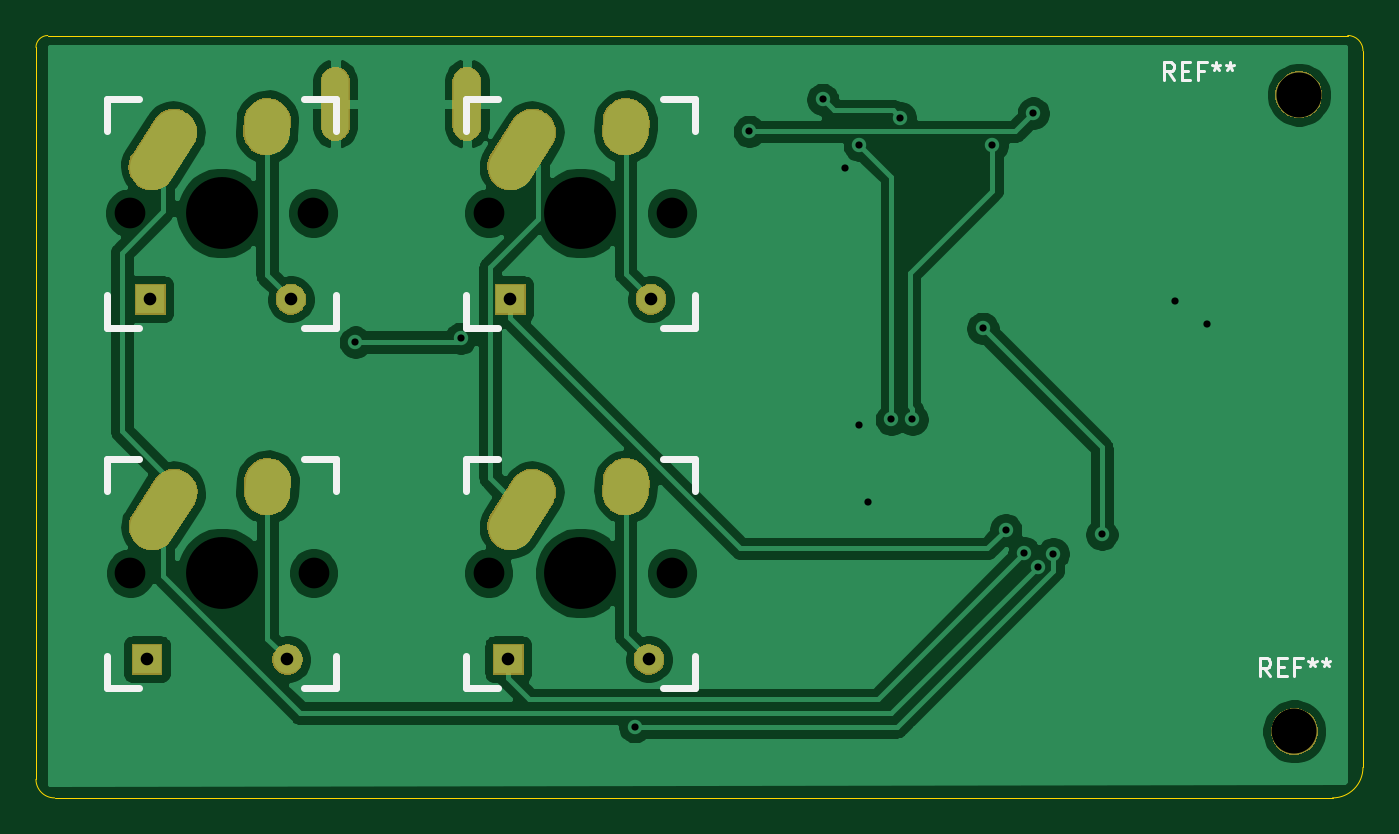
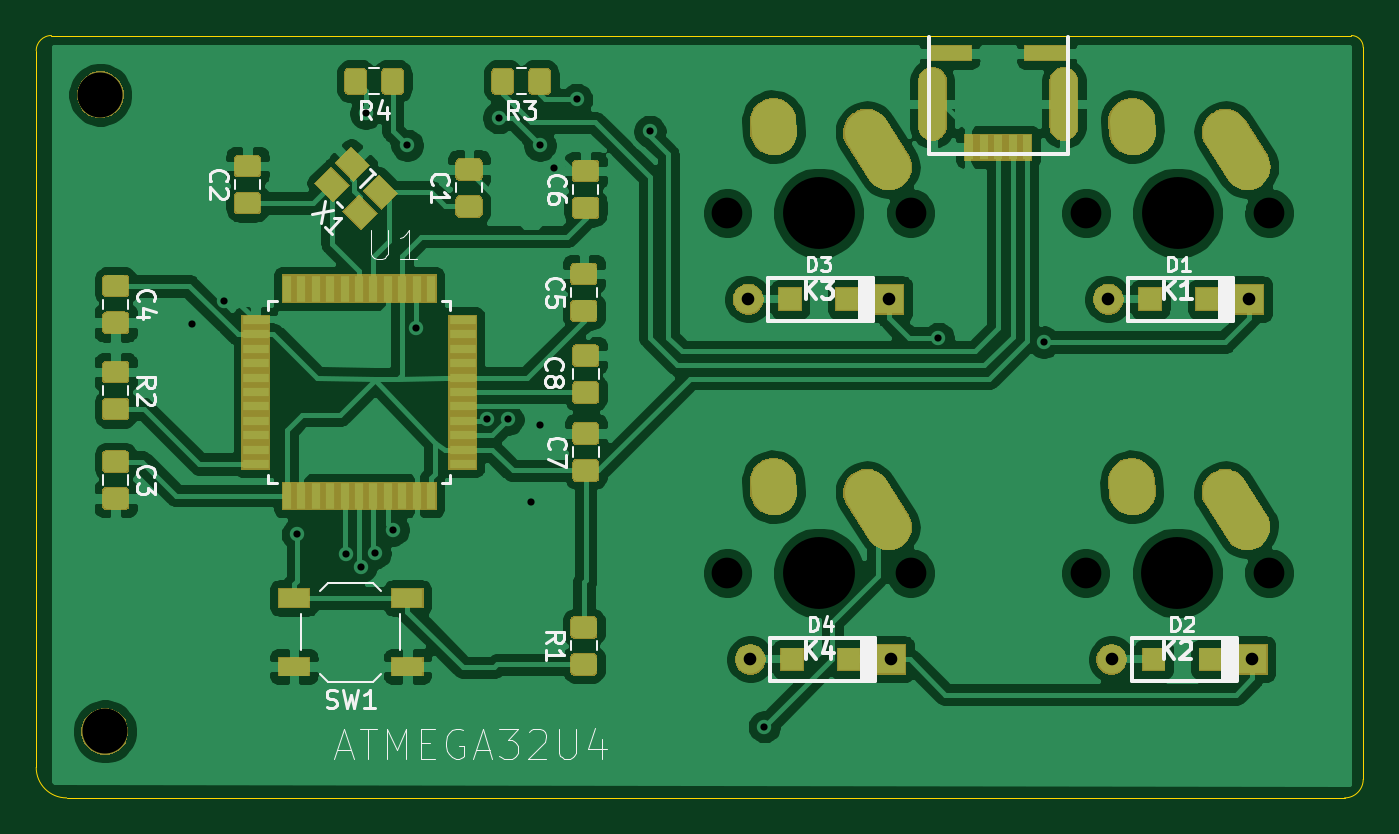
Circuit board: 10 layer files. Board 73.6 x 42.3 mm.
- bottom_copper: 4Keys-B_Cu.gbl (224488 bytes)
- bottom_mask: 4Keys-B_Mask.gbs (48356 bytes)
- paste: 4Keys-B_Paste.gbp (46566 bytes)
- bottom_silk: 4Keys-B_SilkS.gbo (21014 bytes)
- outline: 4Keys-Edge_Cuts.gm1 (1009 bytes)
- top_copper: 4Keys-F_Cu.gtl (77973 bytes)
- top_mask: 4Keys-F_Mask.gts (21120 bytes)
- paste: 4Keys-F_Paste.gtp (501 bytes)
- top_silk: 4Keys-F_SilkS.gto (4298 bytes)
- drill: 4Keys.drl (1533 bytes)

=== bottom_copper: 4Keys-B_Cu.gbl (224488 bytes, source omitted) ===
=== bottom_mask: 4Keys-B_Mask.gbs (48356 bytes, source omitted) ===
=== paste: 4Keys-B_Paste.gbp (46566 bytes, source omitted) ===
=== bottom_silk: 4Keys-B_SilkS.gbo (21014 bytes, source omitted) ===
=== outline: 4Keys-Edge_Cuts.gm1 ===
G04 #@! TF.GenerationSoftware,KiCad,Pcbnew,(5.1.5)-3*
G04 #@! TF.CreationDate,2020-04-12T12:06:53+02:00*
G04 #@! TF.ProjectId,4Keys,344b6579-732e-46b6-9963-61645f706362,rev?*
G04 #@! TF.SameCoordinates,Original*
G04 #@! TF.FileFunction,Profile,NP*
%FSLAX46Y46*%
G04 Gerber Fmt 4.6, Leading zero omitted, Abs format (unit mm)*
G04 Created by KiCad (PCBNEW (5.1.5)-3) date 2020-04-12 12:06:53*
%MOMM*%
%LPD*%
G04 APERTURE LIST*
%ADD10C,0.050000*%
G04 APERTURE END LIST*
D10*
X173062500Y-87000000D02*
X102187500Y-87000000D01*
X174750000Y-45562500D02*
X174750000Y-85312500D01*
X101812500Y-44718750D02*
X173906250Y-44718750D01*
X101156250Y-85968750D02*
X101156250Y-45375000D01*
X174750000Y-85312500D02*
G75*
G02X173062500Y-87000000I-1687500J0D01*
G01*
X102187500Y-87000000D02*
G75*
G02X101156250Y-85968750I0J1031250D01*
G01*
X101156250Y-45375000D02*
G75*
G02X101812500Y-44718750I656250J0D01*
G01*
X173906250Y-44718750D02*
G75*
G02X174750000Y-45562500I0J-843750D01*
G01*
M02*

=== top_copper: 4Keys-F_Cu.gtl (77973 bytes, source omitted) ===
=== top_mask: 4Keys-F_Mask.gts (21120 bytes, source omitted) ===
=== paste: 4Keys-F_Paste.gtp ===
G04 #@! TF.GenerationSoftware,KiCad,Pcbnew,(5.1.5)-3*
G04 #@! TF.CreationDate,2020-04-12T12:06:53+02:00*
G04 #@! TF.ProjectId,4Keys,344b6579-732e-46b6-9963-61645f706362,rev?*
G04 #@! TF.SameCoordinates,Original*
G04 #@! TF.FileFunction,Paste,Top*
G04 #@! TF.FilePolarity,Positive*
%FSLAX46Y46*%
G04 Gerber Fmt 4.6, Leading zero omitted, Abs format (unit mm)*
G04 Created by KiCad (PCBNEW (5.1.5)-3) date 2020-04-12 12:06:53*
%MOMM*%
%LPD*%
G04 APERTURE LIST*
G04 APERTURE END LIST*
M02*

=== top_silk: 4Keys-F_SilkS.gto ===
G04 #@! TF.GenerationSoftware,KiCad,Pcbnew,(5.1.5)-3*
G04 #@! TF.CreationDate,2020-04-12T12:06:53+02:00*
G04 #@! TF.ProjectId,4Keys,344b6579-732e-46b6-9963-61645f706362,rev?*
G04 #@! TF.SameCoordinates,Original*
G04 #@! TF.FileFunction,Legend,Top*
G04 #@! TF.FilePolarity,Positive*
%FSLAX46Y46*%
G04 Gerber Fmt 4.6, Leading zero omitted, Abs format (unit mm)*
G04 Created by KiCad (PCBNEW (5.1.5)-3) date 2020-04-12 12:06:53*
%MOMM*%
%LPD*%
G04 APERTURE LIST*
%ADD10C,0.381000*%
%ADD11C,0.150000*%
G04 APERTURE END LIST*
D10*
X105101250Y-49990500D02*
X105101250Y-48212500D01*
X105101250Y-60912500D02*
X105101250Y-59134500D01*
X106879250Y-60912500D02*
X105101250Y-60912500D01*
X117801250Y-60912500D02*
X116023250Y-60912500D01*
X117801250Y-59134500D02*
X117801250Y-60912500D01*
X117801250Y-48212500D02*
X117801250Y-49990500D01*
X116023250Y-48212500D02*
X117801250Y-48212500D01*
X105101250Y-48212500D02*
X106879250Y-48212500D01*
X105118750Y-68181250D02*
X106896750Y-68181250D01*
X116040750Y-68181250D02*
X117818750Y-68181250D01*
X117818750Y-68181250D02*
X117818750Y-69959250D01*
X117818750Y-79103250D02*
X117818750Y-80881250D01*
X117818750Y-80881250D02*
X116040750Y-80881250D01*
X106896750Y-80881250D02*
X105118750Y-80881250D01*
X105118750Y-80881250D02*
X105118750Y-79103250D01*
X105118750Y-69959250D02*
X105118750Y-68181250D01*
X124993750Y-48212500D02*
X126771750Y-48212500D01*
X135915750Y-48212500D02*
X137693750Y-48212500D01*
X137693750Y-48212500D02*
X137693750Y-49990500D01*
X137693750Y-59134500D02*
X137693750Y-60912500D01*
X137693750Y-60912500D02*
X135915750Y-60912500D01*
X126771750Y-60912500D02*
X124993750Y-60912500D01*
X124993750Y-60912500D02*
X124993750Y-59134500D01*
X124993750Y-49990500D02*
X124993750Y-48212500D01*
X124993750Y-69959250D02*
X124993750Y-68181250D01*
X124993750Y-80881250D02*
X124993750Y-79103250D01*
X126771750Y-80881250D02*
X124993750Y-80881250D01*
X137693750Y-80881250D02*
X135915750Y-80881250D01*
X137693750Y-79103250D02*
X137693750Y-80881250D01*
X137693750Y-68181250D02*
X137693750Y-69959250D01*
X135915750Y-68181250D02*
X137693750Y-68181250D01*
X124993750Y-68181250D02*
X126771750Y-68181250D01*
D11*
X164274666Y-47188380D02*
X163941333Y-46712190D01*
X163703238Y-47188380D02*
X163703238Y-46188380D01*
X164084190Y-46188380D01*
X164179428Y-46236000D01*
X164227047Y-46283619D01*
X164274666Y-46378857D01*
X164274666Y-46521714D01*
X164227047Y-46616952D01*
X164179428Y-46664571D01*
X164084190Y-46712190D01*
X163703238Y-46712190D01*
X164703238Y-46664571D02*
X165036571Y-46664571D01*
X165179428Y-47188380D02*
X164703238Y-47188380D01*
X164703238Y-46188380D01*
X165179428Y-46188380D01*
X165941333Y-46664571D02*
X165608000Y-46664571D01*
X165608000Y-47188380D02*
X165608000Y-46188380D01*
X166084190Y-46188380D01*
X166608000Y-46188380D02*
X166608000Y-46426476D01*
X166369904Y-46331238D02*
X166608000Y-46426476D01*
X166846095Y-46331238D01*
X166465142Y-46616952D02*
X166608000Y-46426476D01*
X166750857Y-46616952D01*
X167369904Y-46188380D02*
X167369904Y-46426476D01*
X167131809Y-46331238D02*
X167369904Y-46426476D01*
X167608000Y-46331238D01*
X167227047Y-46616952D02*
X167369904Y-46426476D01*
X167512761Y-46616952D01*
X169608666Y-80264380D02*
X169275333Y-79788190D01*
X169037238Y-80264380D02*
X169037238Y-79264380D01*
X169418190Y-79264380D01*
X169513428Y-79312000D01*
X169561047Y-79359619D01*
X169608666Y-79454857D01*
X169608666Y-79597714D01*
X169561047Y-79692952D01*
X169513428Y-79740571D01*
X169418190Y-79788190D01*
X169037238Y-79788190D01*
X170037238Y-79740571D02*
X170370571Y-79740571D01*
X170513428Y-80264380D02*
X170037238Y-80264380D01*
X170037238Y-79264380D01*
X170513428Y-79264380D01*
X171275333Y-79740571D02*
X170942000Y-79740571D01*
X170942000Y-80264380D02*
X170942000Y-79264380D01*
X171418190Y-79264380D01*
X171942000Y-79264380D02*
X171942000Y-79502476D01*
X171703904Y-79407238D02*
X171942000Y-79502476D01*
X172180095Y-79407238D01*
X171799142Y-79692952D02*
X171942000Y-79502476D01*
X172084857Y-79692952D01*
X172703904Y-79264380D02*
X172703904Y-79502476D01*
X172465809Y-79407238D02*
X172703904Y-79502476D01*
X172942000Y-79407238D01*
X172561047Y-79692952D02*
X172703904Y-79502476D01*
X172846761Y-79692952D01*
M02*

=== drill: 4Keys.drl ===
M48
; DRILL file {KiCad (5.1.5)-3} date 12/04/2020 12:08:32
; FORMAT={-:-/ absolute / inch / decimal}
; #@! TF.CreationDate,2020-04-12T12:08:32+02:00
; #@! TF.GenerationSoftware,Kicad,Pcbnew,(5.1.5)-3
FMAT,2
INCH
T1C0.0157
T2C0.0276
T3C0.0591
T4C0.0670
T5C0.0984
T6C0.1570
%
G90
G05
T1
X4.68Y-2.43
X4.91Y-2.4215
X5.29Y-3.27
X5.54Y-1.97
X5.7Y-1.9
X5.75Y-2.05
X5.78Y-2.0
X5.78Y-2.61
X5.8Y-2.78
X5.85Y-2.5989
X5.87Y-1.94
X5.8961Y-2.5989
X6.05Y-2.4
X6.07Y-2.0
X6.1Y-2.84
X6.14Y-2.89
X6.16Y-1.93
X6.17Y-2.92
X6.2035Y-2.8922
X6.31Y-2.85
X6.47Y-2.34
X6.54Y-2.39
T2
X5.0182Y-2.3364
X5.3253Y-2.3364
X4.2247Y-3.1225
X4.5317Y-3.1225
X4.232Y-2.3364
X4.5391Y-2.3364
X5.0138Y-3.1225
X5.3209Y-3.1225
T4
X4.971Y-2.9343
X5.371Y-2.9343
X4.1885Y-2.9343
X4.5885Y-2.9343
X4.971Y-2.1481
X5.371Y-2.1481
X4.1878Y-2.1481
X4.5878Y-2.1481
T5
X6.73Y-3.28
X6.74Y-1.89
T6
X5.171Y-2.9343
X4.3885Y-2.9343
X5.171Y-2.1481
X4.3878Y-2.1481
T2
G00X4.6361Y-1.8605
M15
G01X4.6361Y-1.9589
M16
G05
G00X4.9235Y-1.8605
M15
G01X4.9235Y-1.9589
M16
G05
T3
G00X5.0667Y-2.7584
M15
G01X5.0191Y-2.8331
M16
G05
G00X5.271Y-2.7343
M15
G01X5.2694Y-2.7571
M16
G05
G00X4.2842Y-2.7584
M15
G01X4.2366Y-2.8331
M16
G05
G00X4.4885Y-2.7343
M15
G01X4.487Y-2.7571
M16
G05
G00X5.0667Y-1.9722
M15
G01X5.0191Y-2.0469
M16
G05
G00X5.271Y-1.9482
M15
G01X5.2694Y-1.9709
M16
G05
G00X4.2835Y-1.9722
M15
G01X4.2359Y-2.0469
M16
G05
G00X4.4878Y-1.9482
M15
G01X4.4863Y-1.9709
M16
G05
T0
M30

